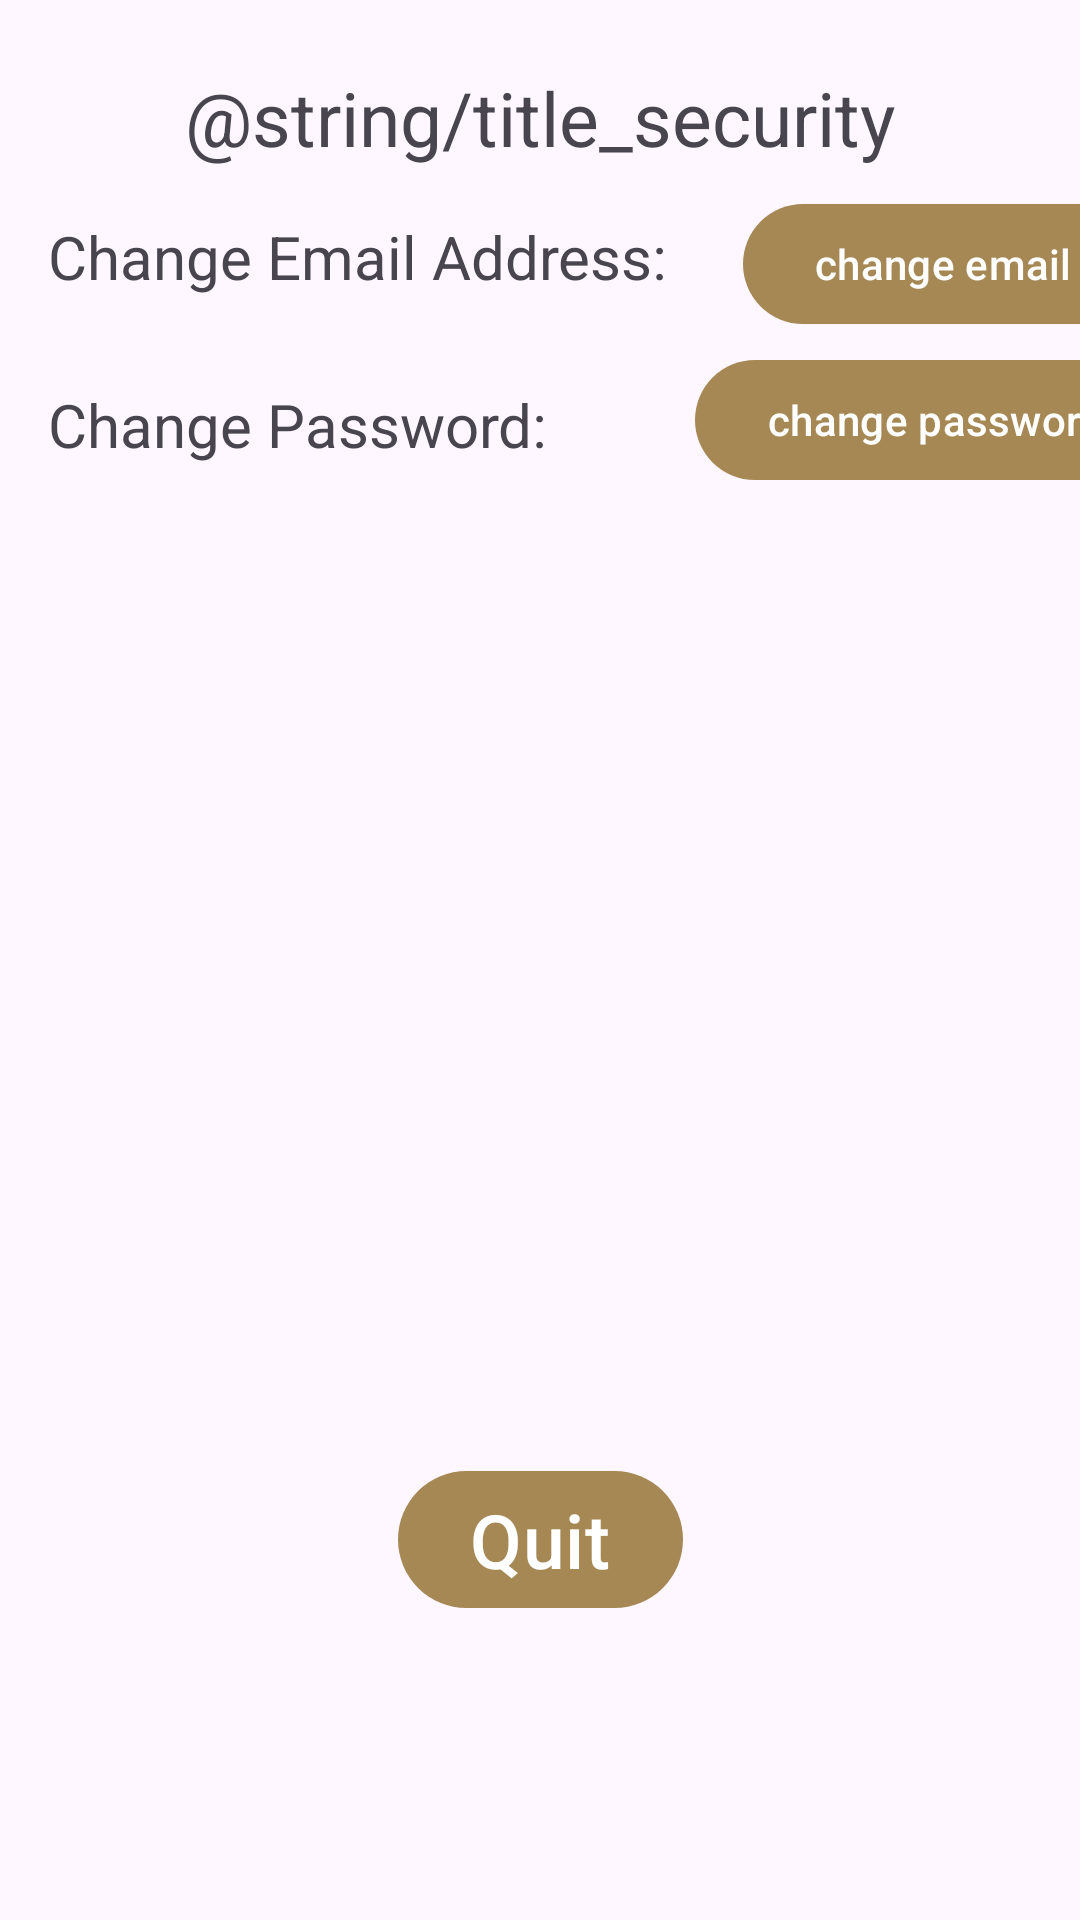

Reconstruct the res/layout file that produces this screen, plus the resources it refers to.
<!-- AndroidManifest.xml: application theme Theme.PopUpTrip -->
<!-- res/layout/fragment_security.xml -->
<?xml version="1.0" encoding="utf-8"?>
<androidx.constraintlayout.widget.ConstraintLayout xmlns:android="http://schemas.android.com/apk/res/android"
    xmlns:app="http://schemas.android.com/apk/res-auto"
    xmlns:tools="http://schemas.android.com/tools"
    android:layout_width="match_parent"
    android:layout_height="match_parent"
    android:orientation="vertical">

    <TextView
        android:id="@+id/text_security"
        android:layout_width="match_parent"
        android:layout_height="wrap_content"
        android:layout_marginStart="16dp"
        android:layout_marginTop="16dp"
        android:layout_marginEnd="16dp"
        android:text="@string/title_security"
        android:textAlignment="center"
        android:textSize="25sp"
        app:layout_constraintBottom_toBottomOf="parent"
        app:layout_constraintEnd_toEndOf="parent"
        app:layout_constraintHorizontal_bias="0.0"
        app:layout_constraintStart_toStartOf="parent"
        app:layout_constraintTop_toTopOf="parent"
        app:layout_constraintVertical_bias="0.011" />

    <androidx.constraintlayout.widget.ConstraintLayout
        android:layout_width="match_parent"
        android:layout_height="wrap_content"
        android:orientation="horizontal"
        android:id="@+id/email_constraint"
        app:layout_constraintTop_toBottomOf="@id/text_security">

        <TextView
            android:layout_marginStart="16dp"
            android:layout_marginTop="16dp"
            android:layout_marginEnd="16dp"
            android:id="@+id/change_email"
            android:layout_width="wrap_content"
            android:layout_height="wrap_content"
            android:text="Change Email Address: "
            android:textSize="20sp"
            app:layout_constraintStart_toStartOf="parent"
            app:layout_constraintTop_toTopOf="parent"></TextView>

        <com.google.android.material.button.MaterialButton
            android:id="@+id/changeEmailButton"
            android:layout_width="wrap_content"
            android:layout_height="wrap_content"
            android:layout_marginStart="20dp"
            android:layout_marginTop="8dp"
            android:text="change email"
            app:layout_constraintStart_toEndOf="@id/change_email"
            app:layout_constraintTop_toTopOf="parent"></com.google.android.material.button.MaterialButton>
    </androidx.constraintlayout.widget.ConstraintLayout>
    <androidx.constraintlayout.widget.ConstraintLayout
        android:layout_width="match_parent"
        android:layout_height="wrap_content"
        android:orientation="horizontal"
        android:id="@+id/password_constraint"
        app:layout_constraintTop_toBottomOf="@id/email_constraint">
    <TextView
        android:layout_marginStart="16dp"
        android:layout_marginTop="16dp"
        android:layout_marginEnd="16dp"
        android:id="@+id/changePassword"
        android:layout_width="wrap_content"
        android:layout_height="wrap_content"
        android:text="Change Password: "
        android:textSize="20sp"
        app:layout_constraintStart_toStartOf="parent"
        app:layout_constraintTop_toTopOf="parent"></TextView>

        <com.google.android.material.button.MaterialButton
            android:layout_width="wrap_content"
            android:layout_height="wrap_content"
            android:layout_marginStart="44dp"
            android:layout_marginTop="4dp"
            android:text="change password"
            android:id="@+id/changePasswordButton"
            app:layout_constraintStart_toEndOf="@id/changePassword"
            app:layout_constraintTop_toTopOf="parent"></com.google.android.material.button.MaterialButton>
    </androidx.constraintlayout.widget.ConstraintLayout>
    <androidx.constraintlayout.widget.ConstraintLayout
        android:layout_width="match_parent"
        android:layout_height="wrap_content"
        android:orientation="horizontal"
        android:layout_marginBottom="100dp"
        app:layout_constraintBottom_toBottomOf="parent"
        >
        <com.google.android.material.button.MaterialButton
            android:layout_width="wrap_content"
            android:layout_height="wrap_content"
            android:text="Quit"
            android:textSize="25dp"
            android:id="@+id/quit_security"
            app:layout_constraintStart_toStartOf="parent"
            app:layout_constraintBottom_toBottomOf="parent"
            app:layout_constraintEnd_toEndOf="parent"
            app:layout_constraintTop_toTopOf="parent">

        </com.google.android.material.button.MaterialButton>
    </androidx.constraintlayout.widget.ConstraintLayout>
</androidx.constraintlayout.widget.ConstraintLayout>
<!-- resources referenced by this layout -->
<resources>
  <style name="Theme.PopUpTrip" parent="Theme.Material3.Light.NoActionBar">
          
          <item name="colorPrimary">@color/brown_theme_dark</item>
          <item name="colorPrimaryVariant">@color/brown_theme_dark</item>
          <item name="colorOnPrimary">@color/white</item>
          
          <item name="colorSecondary">@color/green_theme</item>
          <item name="colorSecondaryVariant">@color/forest_green</item>
          <item name="colorOnSecondary">@color/black</item>
          
          <item name="android:statusBarColor">?attr/colorPrimaryVariant</item>
          
          <item name="android:windowAnimationStyle">@android:style/Animation.Toast</item>
      </style>
  <color name="brown_theme_dark">#A58854</color>
  <color name="white">#FFFFFFFF</color>
  <color name="green_theme">#8D9E7C</color>
  <color name="forest_green">#228B22</color>
  <color name="black">#FF000000</color>
</resources>
